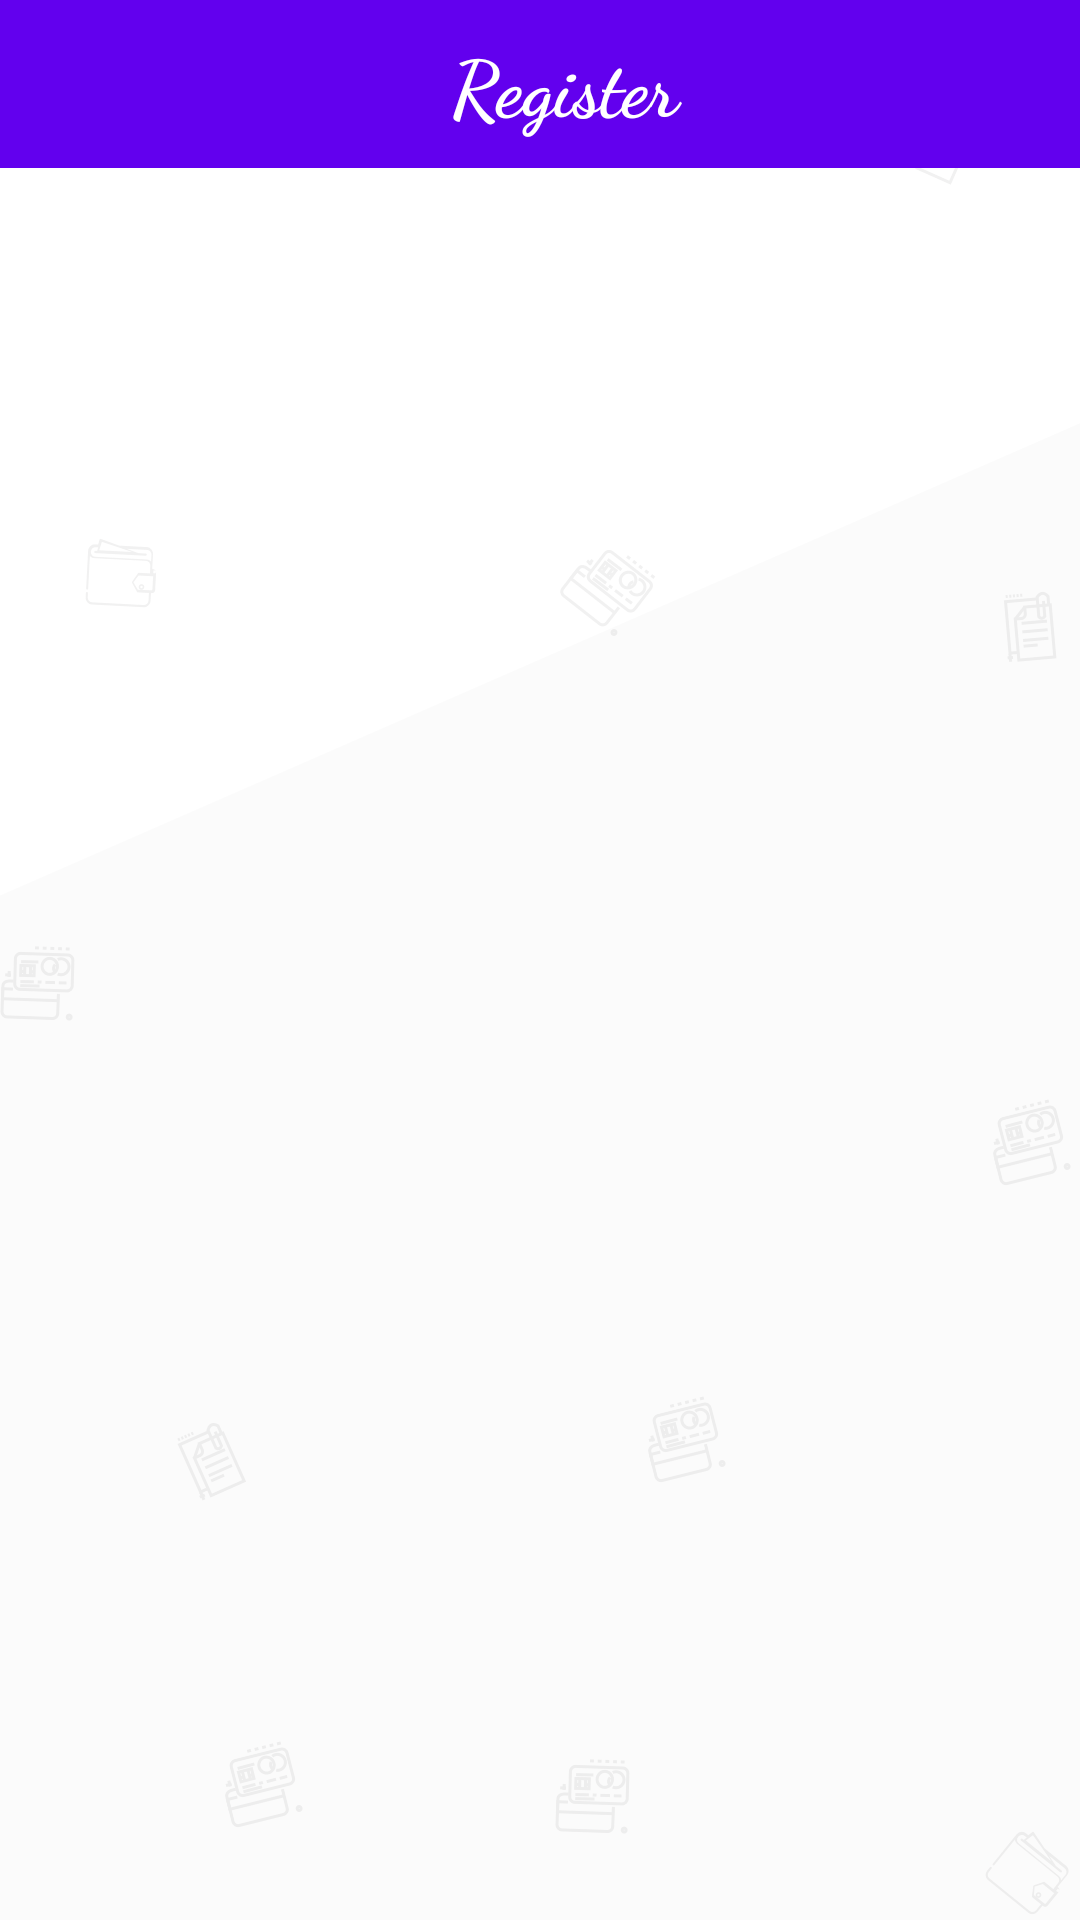

The Android layout XML behind this screen, and the referenced resources:
<!-- AndroidManifest.xml: application theme AppTheme -->
<!-- res/layout/activity_register.xml -->
<?xml version="1.0" encoding="utf-8"?>
<RelativeLayout xmlns:android="http://schemas.android.com/apk/res/android"
    xmlns:app="http://schemas.android.com/apk/res-auto"
    xmlns:tools="http://schemas.android.com/tools"
    android:layout_width="match_parent"
    android:layout_height="match_parent"
    tools:context=".activities.Register"
    android:background="@drawable/bg"
    >

    <include layout="@layout/header_title"/>

    <android.support.v4.view.ViewPager

        android:id="@+id/pager"
        android:layout_width="match_parent"
        android:layout_height="match_parent"
        android:layout_below="@+id/appBar"
        android:background="@android:color/transparent"
        tools:context=".activities.Register"


        />

</RelativeLayout>
<!-- res/layout/header_title.xml (included above) -->
<?xml version="1.0" encoding="utf-8"?>
<LinearLayout xmlns:android="http://schemas.android.com/apk/res/android"
    xmlns:app="http://schemas.android.com/apk/res-auto"
    android:layout_width="match_parent"
    android:layout_height="match_parent">

    <android.support.design.widget.AppBarLayout
        android:id="@+id/appBar"
        android:layout_width="match_parent"
        android:layout_height="wrap_content"
        android:theme="@style/AppTheme.AppBarOverlay">

        <android.support.v7.widget.Toolbar
            android:id="@+id/toolbar"
            android:layout_width="match_parent"
            android:layout_height="?attr/actionBarSize"
            android:background="?attr/colorPrimary"
            app:popupTheme="@style/AppTheme.PopupOverlay">

            <TextView
                android:layout_width="match_parent"
                android:layout_height="match_parent"
                android:fontFamily="cursive"
                android:gravity="center_vertical"
                android:text="Register"
                android:textAlignment="center"
                android:textColor="@android:color/white"
                android:textSize="26sp"
                android:textStyle="bold"


                />


        </android.support.v7.widget.Toolbar>

    </android.support.design.widget.AppBarLayout>


</LinearLayout>
<!-- resources referenced by this layout -->
<resources>
  <!-- drawable bg: png bitmap (drawable-hdpi, 34055 bytes) -->
  <style name="AppTheme.AppBarOverlay" parent="ThemeOverlay.AppCompat.Dark.ActionBar" />
  <style name="AppTheme.PopupOverlay" parent="ThemeOverlay.AppCompat.Light" />
  <style name="AppTheme" parent="Theme.AppCompat.NoActionBar">
          
  
          <item name="android:windowNoTitle">true</item>
          <item name="colorPrimary">@color/colorPrimary</item>
          <item name="colorPrimaryDark">@color/colorPrimaryDark</item>
          <item name="colorAccent">@color/colorAccent</item>
      </style>
  <!-- not gathered from this repository: default colours our renderer supplied (Android Studio template values) -->
  <color name="colorPrimary">#FF6200EE</color>
  <color name="colorPrimaryDark">#FF3700B3</color>
  <color name="colorAccent">#FF03DAC5</color>
</resources>
